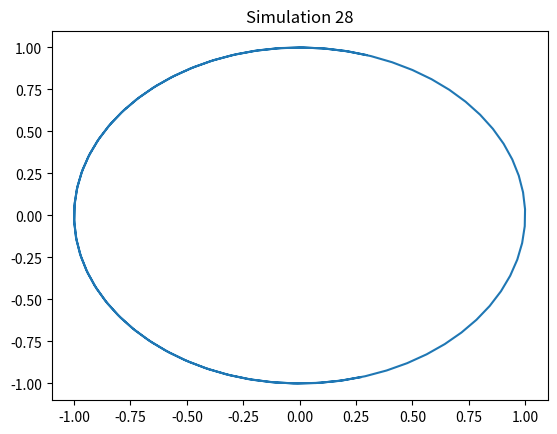

Reproduce this figure in Python.
import numpy as np
import matplotlib.pyplot as plt
t = np.linspace(0, 10, 100)
x = np.sin(t + 28)
y = np.cos(t + 28)
plt.plot(x, y)
plt.title('Simulation 28')
plt.show()
